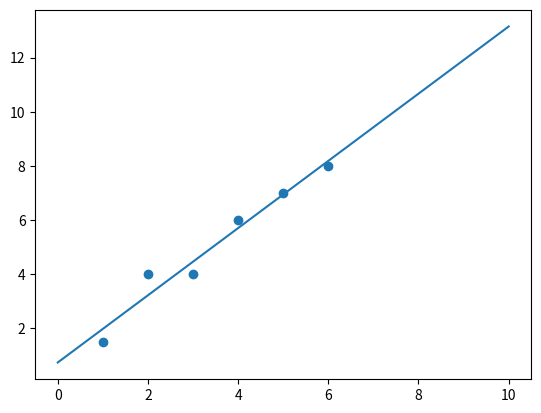

The script that saved this image:
import numpy as np
import matplotlib.pyplot as plt

# Setting the learning rate alpha
learning_rate = 0.01

# Setting the initial value of the parameters
a0 = 2
a1 = 2

# Calculates the derivative of the cost function w.r.t a0
def derivativeA0(X, Y):
	val = 0
	for i in range(len(X)):
		val += 2*(a0 + a1*X[i] - Y[i])
	return val

# Calculates the derivative of the cost function w.r.t a1
def derivativeA1(X, Y):
	val = 0
	for i in range(len(X)):
		val += 2*(a0 + a1*X[i] - Y[i])*X[i]
	return val

# Single feature list
X = np.array([1, 2, 3, 4, 5, 6])

# Output list
Y = np.array([1.5, 4, 4, 6, 7, 8])

# Plots the point itself
plt.scatter(X, Y)

# Running gradient descent 199 times
for i in range(0, 200):
	tempa0 = a0 - learning_rate*derivativeA0(X, Y)
	tempa1 = a1 - learning_rate*derivativeA1(X, Y)
	# Performing simultaneous updates 
	a0 = tempa0
	a1 = tempa1
print("Parameters = ", a0, a1)
X1 = 0
pred1 = a0 + a1*X1
 
X2 = 10
pred2 = a0 + a1*X2

X_Line = (X1, X2)
Y_Line = (pred1, pred2)

# Plotting the best fit line
plt.plot(X_Line, Y_Line)
plt.show()

